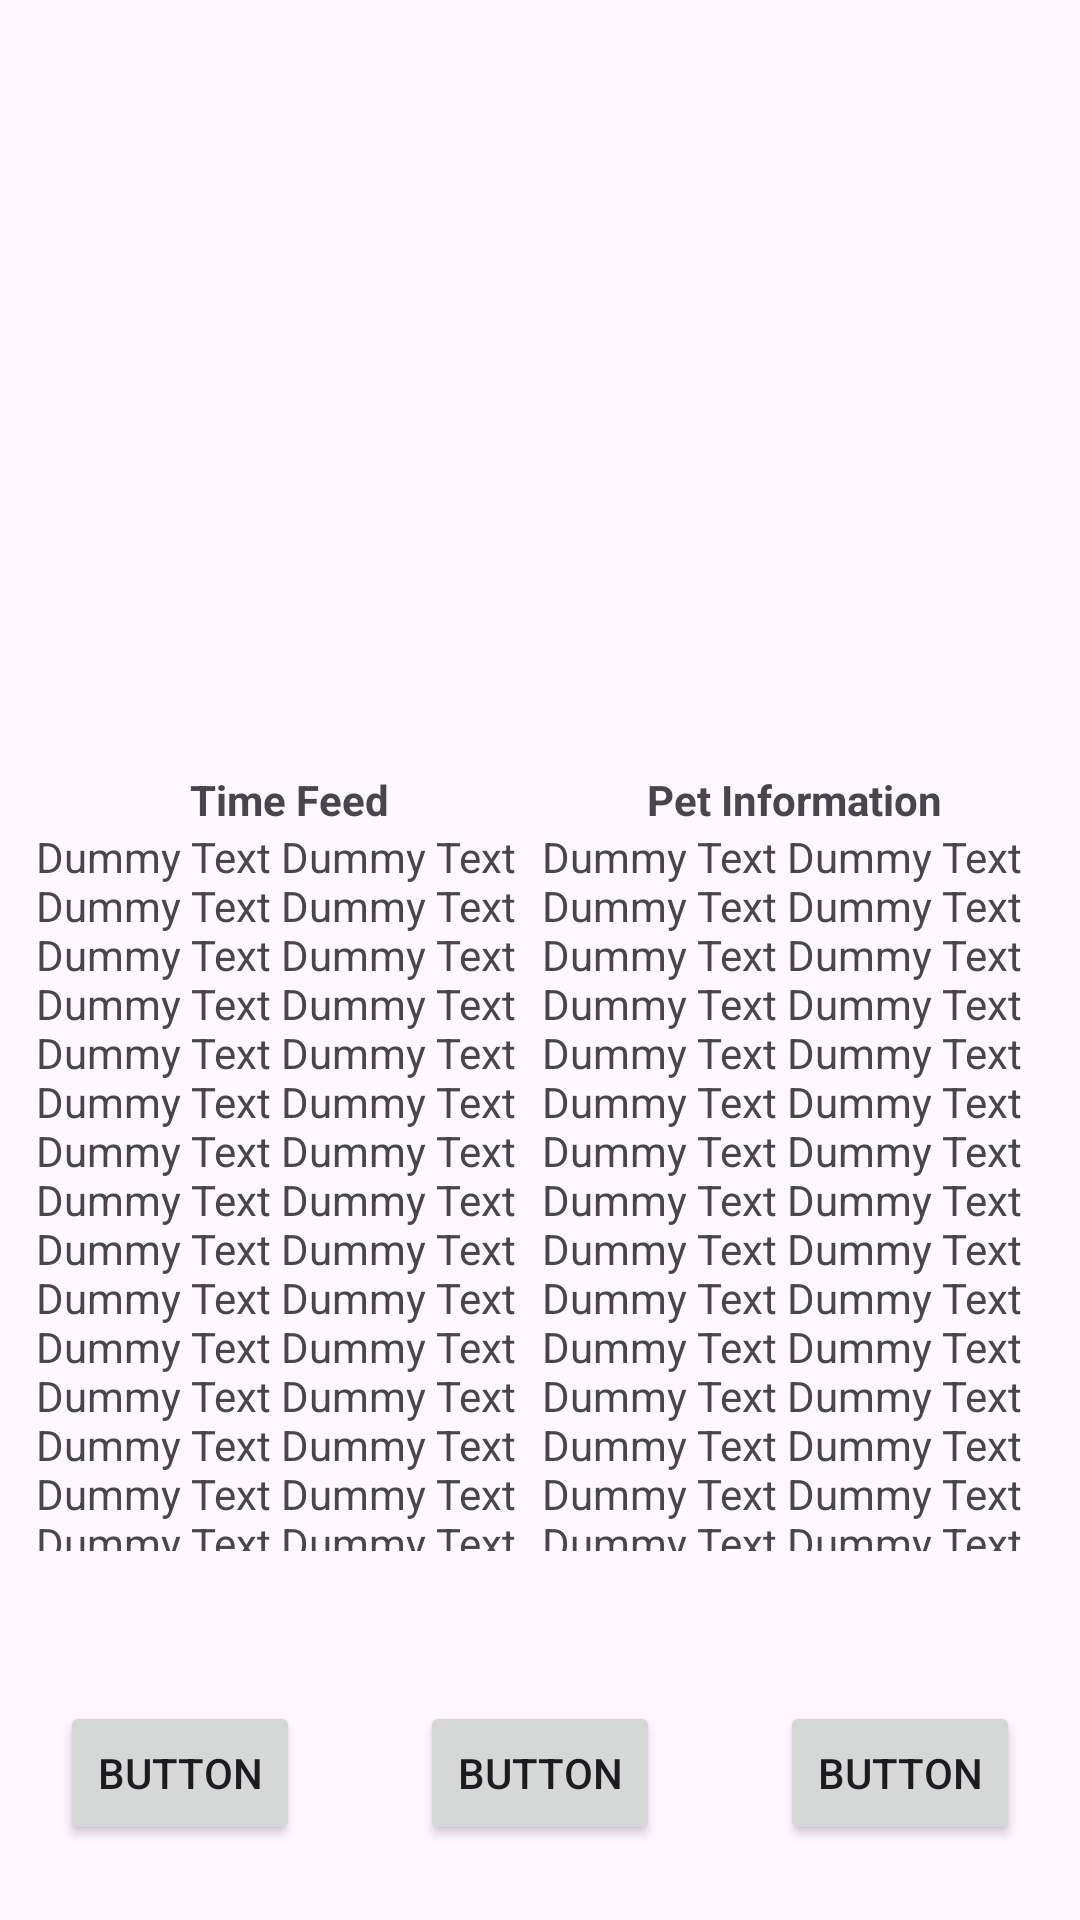

Reconstruct the res/layout file that produces this screen, plus the resources it refers to.
<!-- AndroidManifest.xml: application theme Theme.PomoPet -->
<!-- res/layout/activity_main.xml -->
<?xml version="1.0" encoding="utf-8"?>
<LinearLayout xmlns:android="http://schemas.android.com/apk/res/android"
    xmlns:app="http://schemas.android.com/apk/res-auto"
    xmlns:tools="http://schemas.android.com/tools"
    android:id="@+id/main"
    android:layout_width="match_parent"
    android:layout_height="match_parent"
    android:orientation="vertical"
    tools:context=".MainActivity">

    <androidx.constraintlayout.widget.ConstraintLayout
        android:layout_width="match_parent"
        android:layout_height="match_parent">

        <LinearLayout
            android:id="@+id/timer_ll"
            android:layout_width="0dp"
            android:layout_height="0dp"
            android:orientation="vertical"
            app:layout_constraintBottom_toTopOf="@+id/informationPane_ll"
            app:layout_constraintEnd_toEndOf="parent"
            app:layout_constraintStart_toStartOf="parent"
            app:layout_constraintTop_toTopOf="parent">

            <LinearLayout
                android:layout_width="match_parent"
                android:layout_height="match_parent"
                android:gravity="center"
                android:orientation="vertical">

                <androidx.constraintlayout.widget.ConstraintLayout
                    android:layout_width="match_parent"
                    android:layout_height="wrap_content">

                    <TextView
                        android:id="@+id/textView12"
                        android:layout_width="wrap_content"
                        android:layout_height="wrap_content"
                        android:layout_marginStart="31dp"
                        android:layout_marginTop="29dp"
                        android:text="PomoPet"
                        android:textSize="24sp"
                        android:textStyle="bold"
                        app:layout_constraintStart_toStartOf="parent"
                        app:layout_constraintTop_toTopOf="parent" />
                </androidx.constraintlayout.widget.ConstraintLayout>

                <LinearLayout
                    android:layout_width="296dp"
                    android:layout_height="296dp"
                    android:gravity="center"
                    android:orientation="horizontal" />

                <LinearLayout
                    android:layout_width="match_parent"
                    android:layout_height="match_parent"
                    android:layout_gravity="center"
                    android:gravity="center"
                    android:orientation="horizontal">

                    <Button
                        android:id="@+id/button5"
                        android:layout_width="80dp"
                        android:layout_height="match_parent"
                        android:layout_marginLeft="40dp"
                        android:layout_weight="1"
                        android:paddingStart="12dp"
                        android:paddingEnd="12dp"
                        android:singleLine="true"
                        android:text="Cancel"
                        android:textAlignment="center"
                        android:textSize="16sp" />

                    <Space
                        android:layout_width="158dp"
                        android:layout_height="wrap_content"
                        android:layout_weight="1" />

                    <Button
                        android:id="@+id/button6"
                        android:layout_width="80dp"
                        android:layout_height="match_parent"
                        android:layout_marginRight="40dp"
                        android:layout_weight="1"
                        android:includeFontPadding="false"
                        android:paddingStart="12dp"
                        android:paddingEnd="12dp"
                        android:text="Start"
                        android:textAlignment="center"
                        android:textSize="16sp" />
                </LinearLayout>

            </LinearLayout>
        </LinearLayout>

        <LinearLayout
            android:id="@+id/informationPane_ll"
            android:layout_width="0dp"
            android:layout_height="310dp"
            android:gravity="center"
            android:orientation="vertical"
            android:paddingTop="25dp"
            android:paddingBottom="25dp"
            app:layout_constraintBottom_toTopOf="@+id/bottomMenu_ll"
            app:layout_constraintEnd_toEndOf="parent"
            app:layout_constraintStart_toStartOf="parent">

            <androidx.constraintlayout.widget.ConstraintLayout
                android:layout_width="match_parent"
                android:layout_height="match_parent">

                <LinearLayout
                    android:layout_width="337dp"
                    android:layout_height="match_parent"
                    android:layout_marginStart="39dp"
                    android:layout_marginEnd="38dp"
                    android:orientation="horizontal"
                    app:layout_constraintBottom_toBottomOf="parent"
                    app:layout_constraintEnd_toEndOf="parent"
                    app:layout_constraintStart_toStartOf="parent"
                    app:layout_constraintTop_toTopOf="parent">

                    <LinearLayout
                        android:layout_width="match_parent"
                        android:layout_height="match_parent"
                        android:layout_weight="1"
                        android:orientation="vertical">

                        <TextView
                            android:id="@+id/textView7"
                            android:layout_width="match_parent"
                            android:layout_height="wrap_content"
                            android:text="Time Feed"
                            android:textAlignment="center"
                            android:textStyle="bold" />

                        <TextView
                            android:id="@+id/textView9"
                            android:layout_width="match_parent"
                            android:layout_height="match_parent"
                            android:text="Dummy Text Dummy Text Dummy Text Dummy Text Dummy Text Dummy Text Dummy Text Dummy Text Dummy Text Dummy Text Dummy Text Dummy Text Dummy Text Dummy Text Dummy Text Dummy Text Dummy Text Dummy Text Dummy Text Dummy Text Dummy Text Dummy Text Dummy Text Dummy Text Dummy Text Dummy Text Dummy Text Dummy Text Dummy Text Dummy Text Dummy Text Dummy Text Dummy Text Dummy Text " />
                    </LinearLayout>

                    <LinearLayout
                        android:layout_width="match_parent"
                        android:layout_height="match_parent"
                        android:layout_weight="1"
                        android:orientation="vertical">

                        <TextView
                            android:id="@+id/textView8"
                            android:layout_width="match_parent"
                            android:layout_height="wrap_content"
                            android:text="Pet Information"
                            android:textAlignment="center"
                            android:textAllCaps="false"
                            android:textStyle="bold" />

                        <TextView
                            android:id="@+id/textView10"
                            android:layout_width="match_parent"
                            android:layout_height="match_parent"
                            android:text="Dummy Text Dummy Text Dummy Text Dummy Text Dummy Text Dummy Text Dummy Text Dummy Text Dummy Text Dummy Text Dummy Text Dummy Text Dummy Text Dummy Text Dummy Text Dummy Text Dummy Text Dummy Text Dummy Text Dummy Text Dummy Text Dummy Text Dummy Text Dummy Text Dummy Text Dummy Text Dummy Text Dummy Text Dummy Text Dummy Text Dummy Text Dummy Text Dummy Text Dummy Text " />
                    </LinearLayout>

                </LinearLayout>
            </androidx.constraintlayout.widget.ConstraintLayout>

        </LinearLayout>

        <LinearLayout
            android:id="@+id/bottomMenu_ll"
            android:layout_width="match_parent"
            android:layout_height="0dp"
            android:orientation="vertical"
            android:paddingTop="25dp"
            android:paddingBottom="25dp"
            app:layout_constraintBottom_toBottomOf="parent"
            app:layout_constraintEnd_toEndOf="parent"
            app:layout_constraintStart_toStartOf="parent">

            <LinearLayout
                android:layout_width="match_parent"
                android:layout_height="match_parent"
                android:orientation="horizontal">

                <Button
                    android:id="@+id/button2"
                    android:layout_width="wrap_content"
                    android:layout_height="match_parent"
                    android:layout_marginLeft="20dp"
                    android:layout_marginRight="20dp"
                    android:layout_weight="1"
                    android:text="Button" />

                <Button
                    android:id="@+id/button3"
                    android:layout_width="wrap_content"
                    android:layout_height="match_parent"
                    android:layout_marginLeft="20dp"
                    android:layout_marginRight="20dp"
                    android:layout_weight="1"
                    android:text="Button" />

                <Button
                    android:id="@+id/button4"
                    android:layout_width="wrap_content"
                    android:layout_height="match_parent"
                    android:layout_marginLeft="20dp"
                    android:layout_marginRight="20dp"
                    android:layout_weight="1"
                    android:text="Button" />
            </LinearLayout>

        </LinearLayout>
    </androidx.constraintlayout.widget.ConstraintLayout>

</LinearLayout>
<!-- resources referenced by this layout -->
<resources>
  <style name="Theme.PomoPet" parent="Base.Theme.PomoPet" />
  <style name="Base.Theme.PomoPet" parent="Theme.Material3.DayNight.NoActionBar">
          
          
      </style>
</resources>
